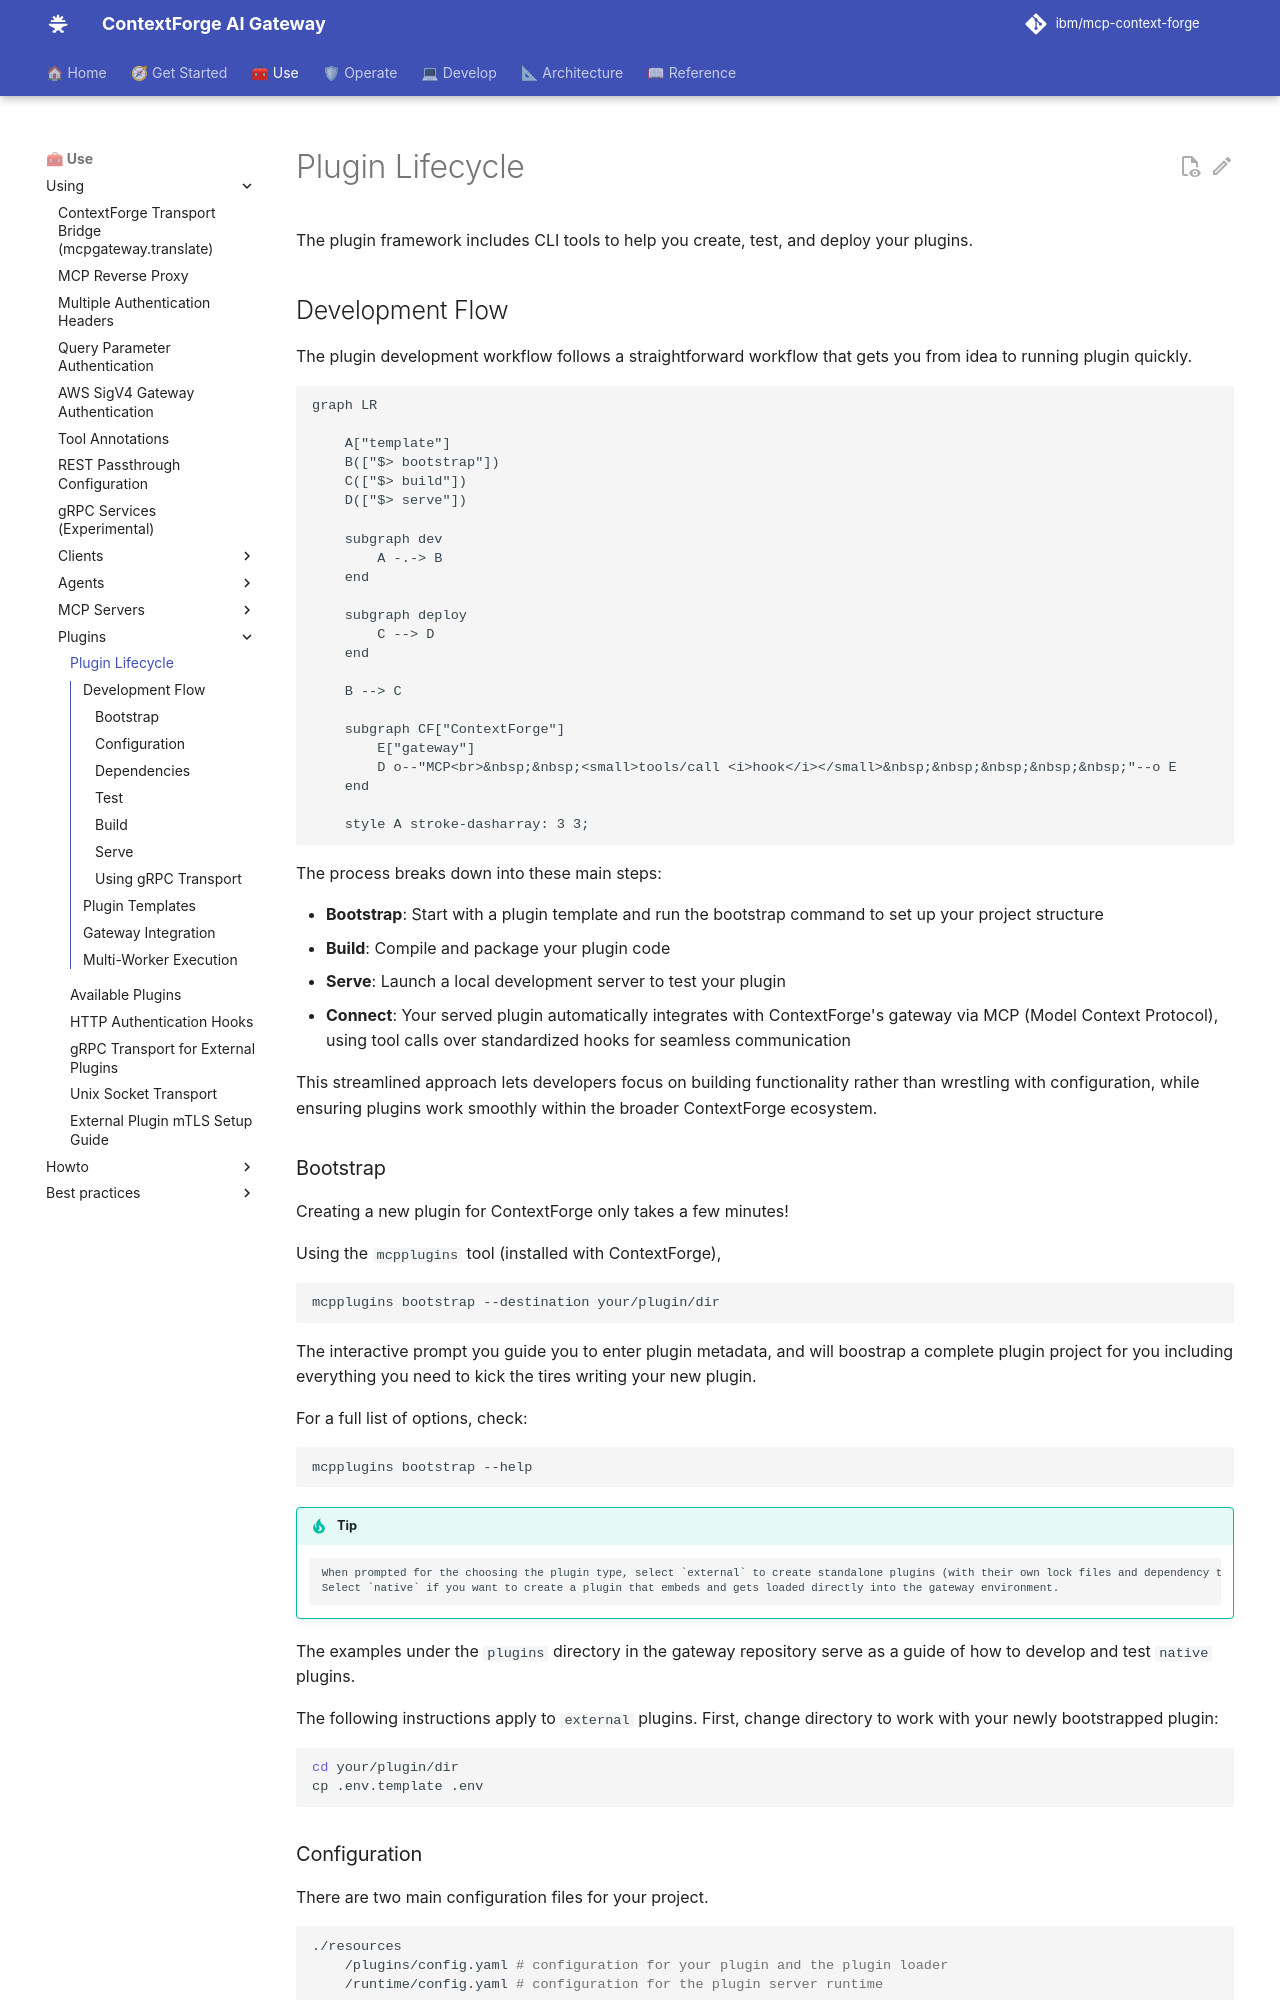

repository: IBM/mcp-context-forge · page: 1.1.x/using/plugins/lifecycle/index.html · generator: mkdocs

# Plugin Lifecycle

The plugin framework includes CLI tools to help you create, test, and deploy your plugins.

## Development Flow

The plugin development workflow  follows a straightforward workflow that gets you from idea to running plugin quickly.

```mermaid
graph LR

    A["template"]
    B(["$> bootstrap"])
    C(["$> build"])
    D(["$> serve"])

    subgraph dev
        A -.-> B
    end

    subgraph deploy
        C --> D
    end

    B --> C

    subgraph CF["ContextForge"]
        E["gateway"]
        D o--"MCP<br>&nbsp;&nbsp;<small>tools/call <i>hook</i></small>&nbsp;&nbsp;&nbsp;&nbsp;&nbsp;"--o E
    end

    style A stroke-dasharray: 3 3;
```

The process breaks down into these main steps:

- **Bootstrap**: Start with a plugin template and run the bootstrap command to set up your project structure
- **Build**: Compile and package your plugin code
- **Serve**: Launch a local development server to test your plugin
- **Connect**: Your served plugin automatically integrates with ContextForge's gateway via MCP (Model Context Protocol), using tool calls over standardized hooks for seamless communication

This streamlined approach lets developers focus on building functionality rather than wrestling with configuration, while ensuring plugins work smoothly within the broader ContextForge ecosystem.

### Bootstrap

Creating a new plugin for ContextForge only takes a few minutes!

Using the `mcpplugins` tool (installed with ContextForge),

```bash
mcpplugins bootstrap --destination your/plugin/dir
```

The interactive prompt you guide you to enter plugin metadata, and will boostrap a complete plugin project for you including everything you need to kick the tires writing your new plugin.

For a full list of options, check:

```bash
mcpplugins bootstrap --help
```

!!! tip
        When prompted for the choosing the plugin type, select `external` to create standalone plugins (with their own lock files and dependency trees).
        Select `native` if you want to create a plugin that embeds and gets loaded directly into the gateway environment.


The examples under the `plugins` directory in the gateway repository serve as a guide of how to develop and test `native` plugins.

The following instructions apply to `external` plugins. First, change directory to work with your newly bootstrapped plugin:

```bash
cd your/plugin/dir
cp .env.template .env
```
